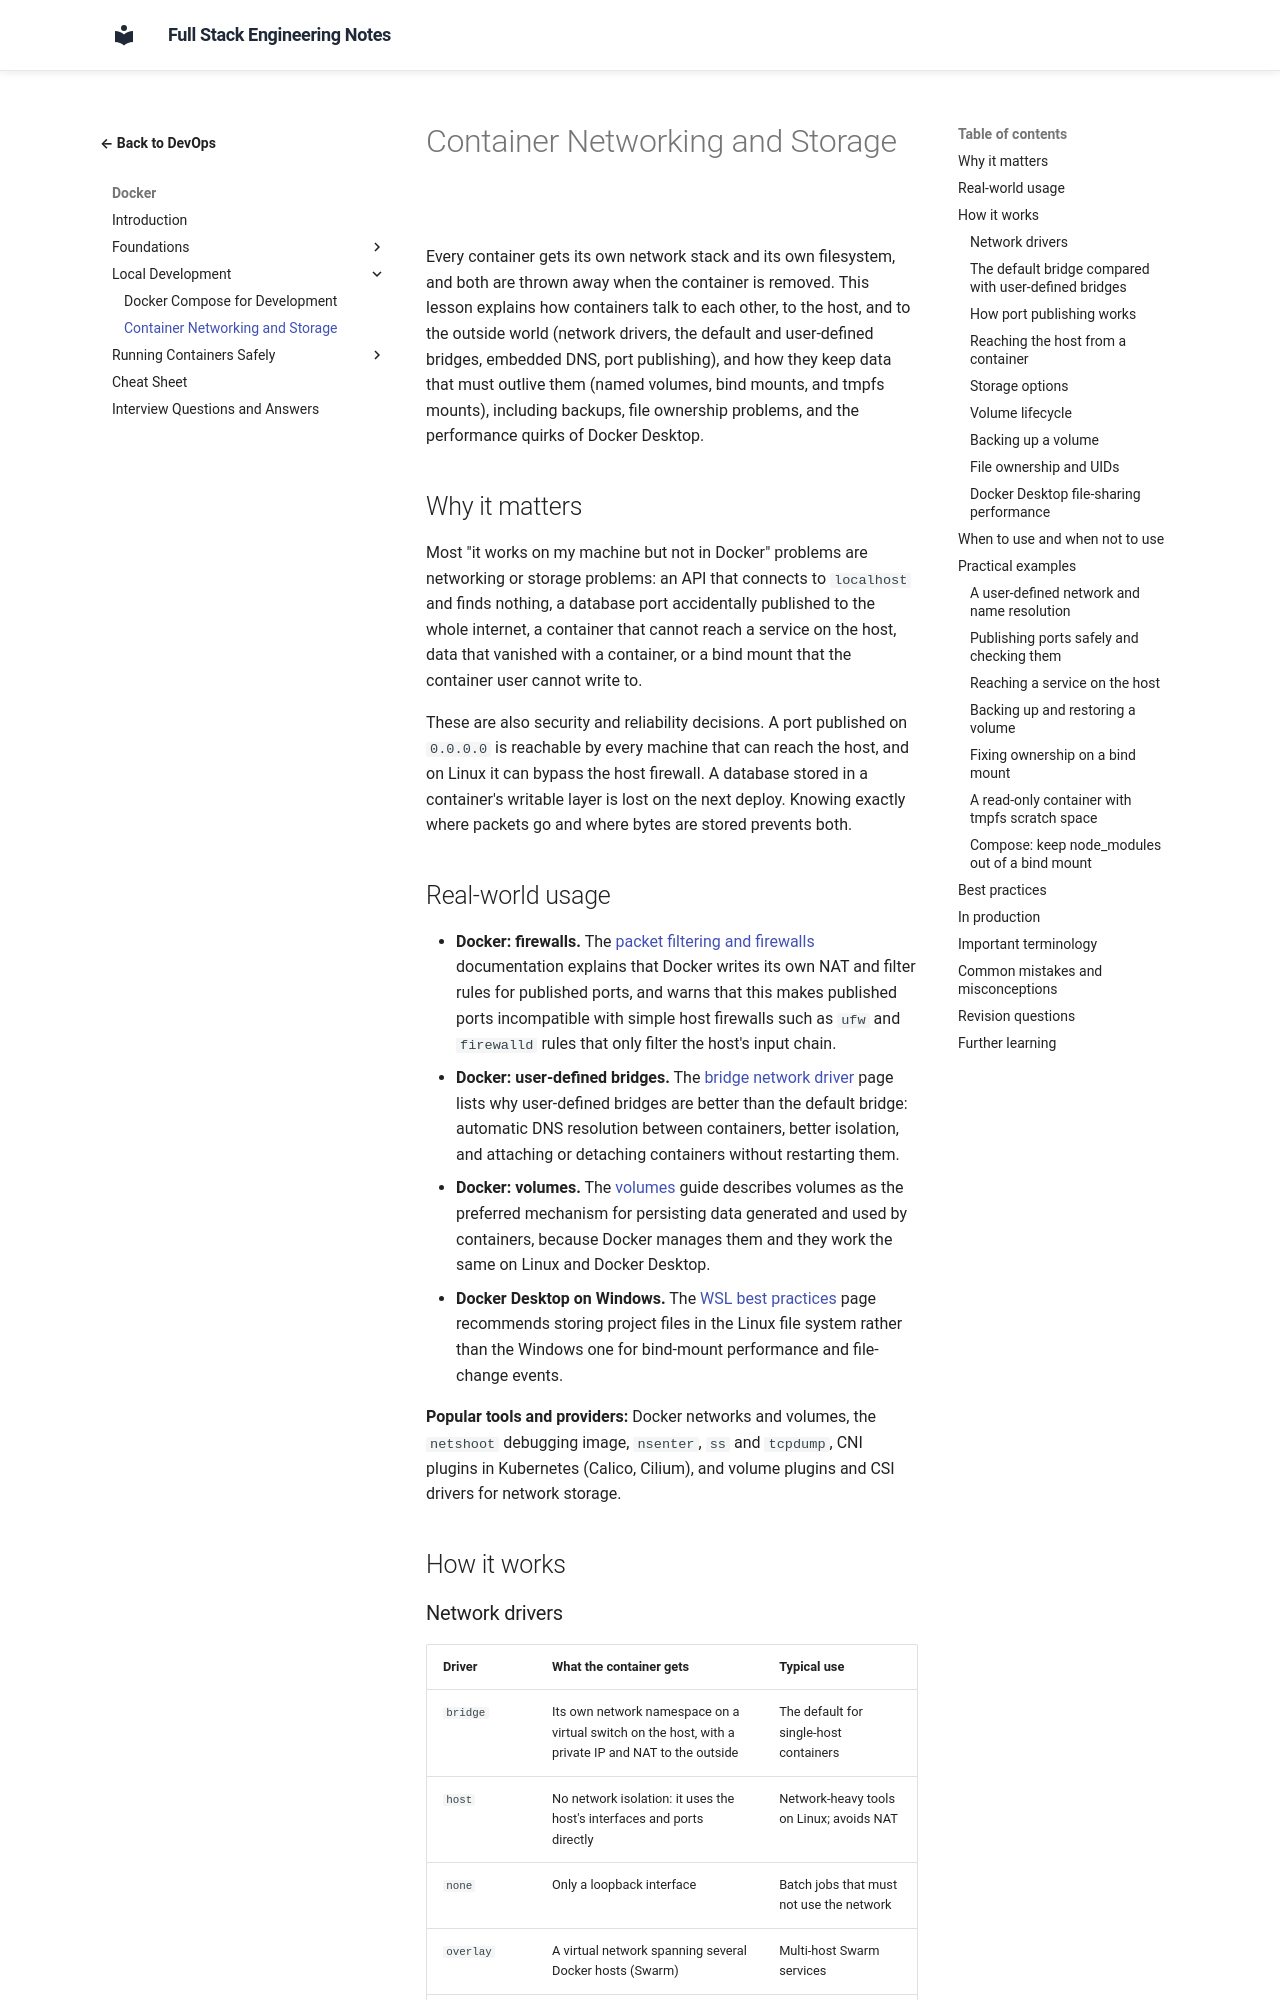

repository: murthy-satti/fullstack-notes · page: 08-devops-and-deployment/docker/container-networking-and-storage/index.html · generator: mkdocs

# Container Networking and Storage

Every container gets its own network stack and its own filesystem, and
both are thrown away when the container is removed. This lesson explains
how containers talk to each other, to the host, and to the outside world
(network drivers, the default and user-defined bridges, embedded DNS,
port publishing), and how they keep data that must outlive them (named
volumes, bind mounts, and tmpfs mounts), including backups, file
ownership problems, and the performance quirks of Docker Desktop.

## Why it matters

Most "it works on my machine but not in Docker" problems are networking or
storage problems: an API that connects to `localhost` and finds nothing,
a database port accidentally published to the whole internet, a container
that cannot reach a service on the host, data that vanished with a
container, or a bind mount that the container user cannot write to.

These are also security and reliability decisions. A port published on
`0.0.0.0` is reachable by every machine that can reach the host, and on
Linux it can bypass the host firewall. A database stored in a container's
writable layer is lost on the next deploy. Knowing exactly where packets
go and where bytes are stored prevents both.

## Real-world usage

- **Docker: firewalls.** The
  [packet filtering and firewalls](https://docs.docker.com/engine/network/packet-filtering-firewalls/)
  documentation explains that Docker writes its own NAT and filter rules
  for published ports, and warns that this makes published ports
  incompatible with simple host firewalls such as `ufw` and `firewalld`
  rules that only filter the host's input chain.
- **Docker: user-defined bridges.** The
  [bridge network driver](https://docs.docker.com/engine/network/drivers/bridge/)
  page lists why user-defined bridges are better than the default bridge:
  automatic DNS resolution between containers, better isolation, and
  attaching or detaching containers without restarting them.
- **Docker: volumes.** The [volumes](https://docs.docker.com/engine/storage/volumes/)
  guide describes volumes as the preferred mechanism for persisting data
  generated and used by containers, because Docker manages them and they
  work the same on Linux and Docker Desktop.
- **Docker Desktop on Windows.** The
  [WSL best practices](https://docs.docker.com/desktop/features/wsl/best-practices/)
  page recommends storing project files in the Linux file system rather
  than the Windows one for bind-mount performance and file-change events.

**Popular tools and providers:** Docker networks and volumes, the
`netshoot` debugging image, `nsenter`, `ss` and `tcpdump`, CNI plugins in
Kubernetes (Calico, Cilium), and volume plugins and CSI drivers for
network storage.

## How it works
